Run: headless pygame with SDL's dummy video driver; simulated clock (each Clock.tick advances the game by its frame time, no real sleeping); random seed 0; keys injected as events and as key.get_pressed() state; no mouse input.
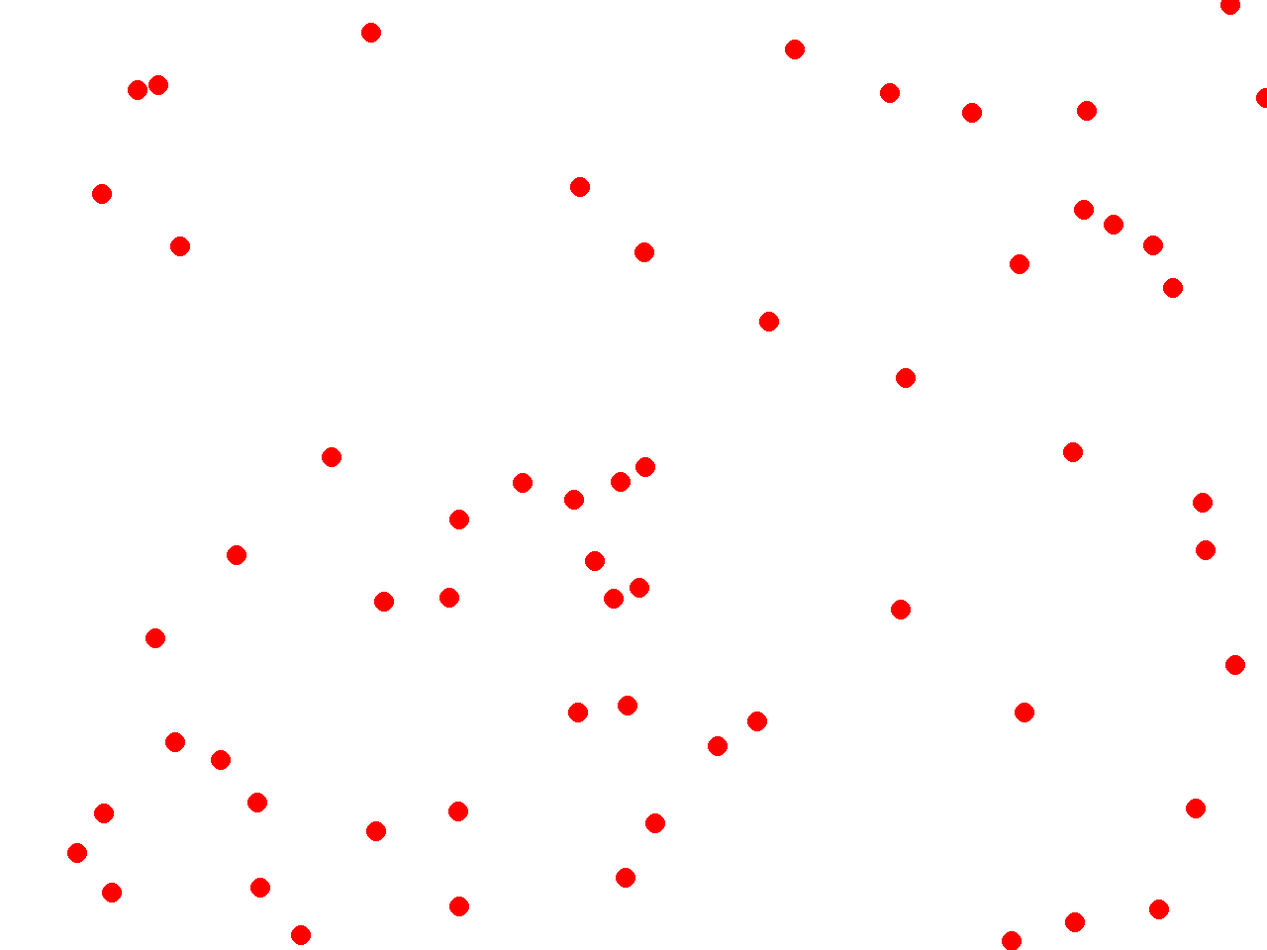
Frame 1 of 4 · flips 1–60 · no input
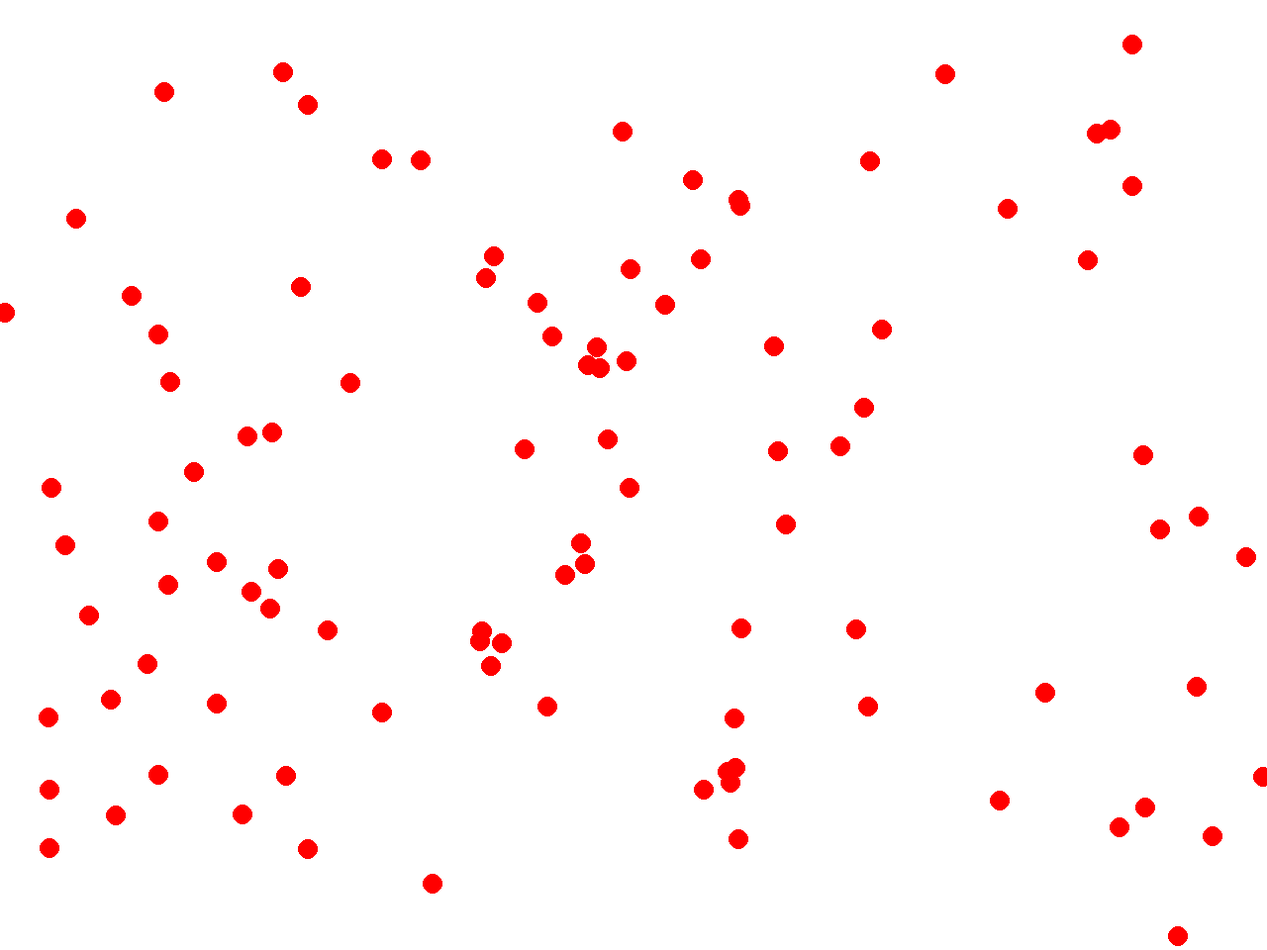
Frame 2 of 4 · flips 61–180 · tapped SPACE, RETURN · held RIGHT (→), D
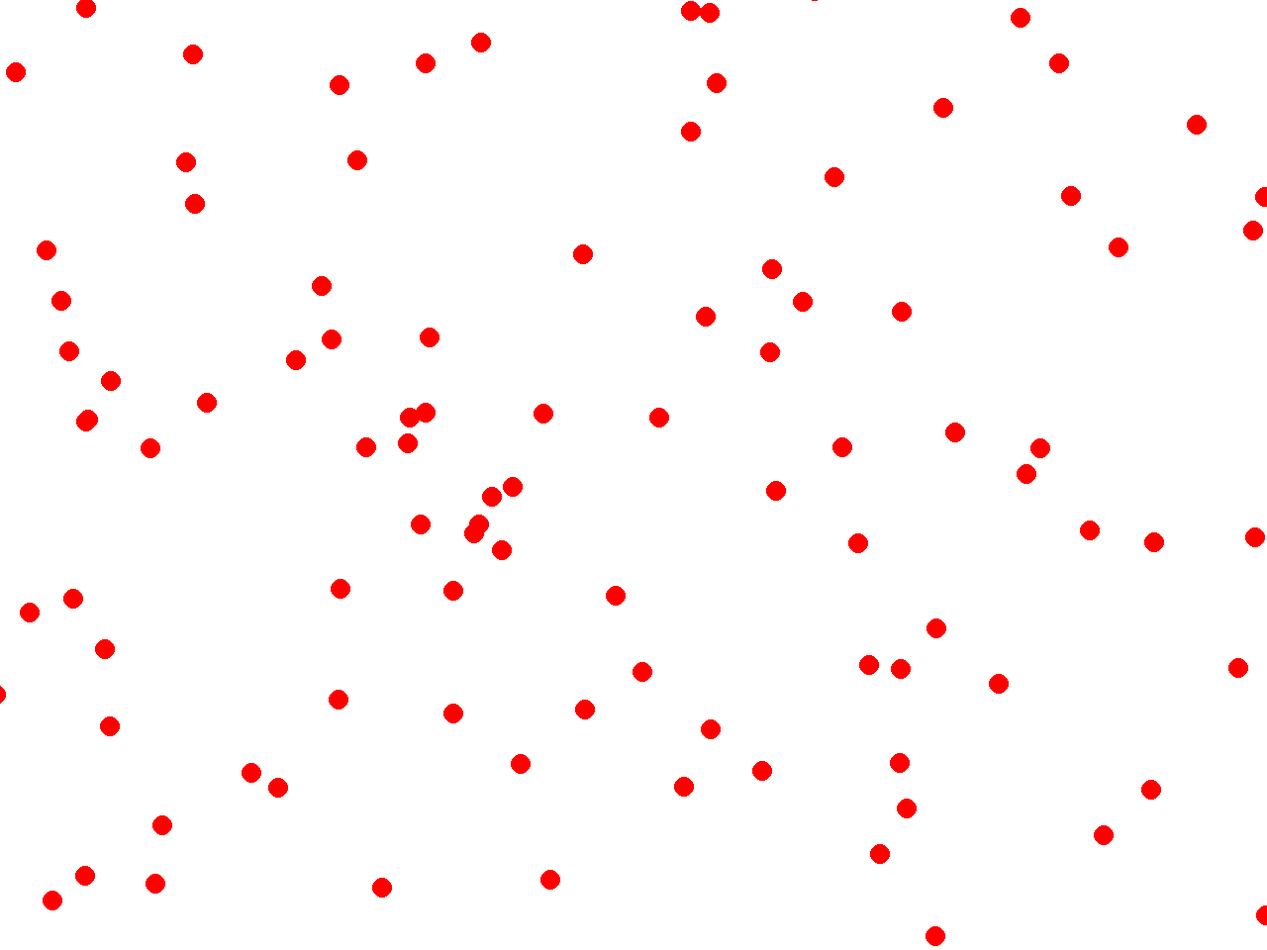
Frame 3 of 4 · flips 181–300 · held DOWN (↓), S
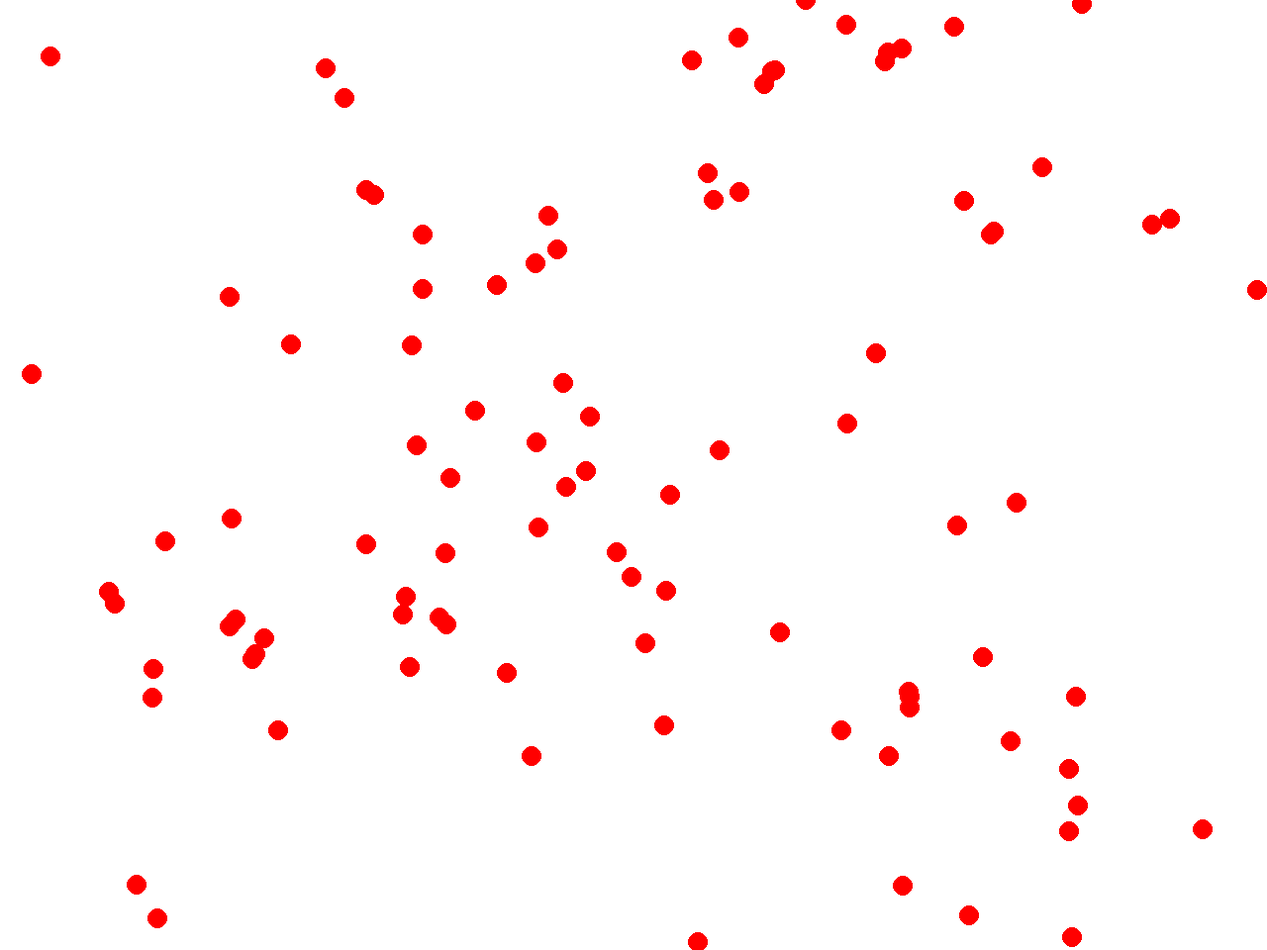
Frame 4 of 4 · flips 301–420 · held LEFT (←), A, UP (↑), W

The pygame program that drew these frames:

# # 파이게임 기본(클래스)

import pygame
import random

vec = pygame.Vector2
# 전역상수
SCREEN_X = 640 * 2  # 화면 넓이
SCREEN_Y = 480 * 2  # 화면 높이
FPS = 60


class Ball(pygame.sprite.Sprite):
    def __init__(self, root, x, y, vel):
        self.size = 10
        self.image = pygame.Surface((self.size * 2, self.size * 2))
        pygame.draw.circle(self.image, 'Red', (self.size, self.size), self.size)
        self.image.set_colorkey((0, 0, 0))
        self.rect = self.image.get_rect()
        self.game = root
        self.groups = self.game.all_sprites
        pygame.sprite.Sprite.__init__(self, self.groups)
        self.pos = vec(x, y)
        # self.vel = vec(0,random.randint(10,20))
        self.vel = vel
        self.mass = 100
        self.gravity = vec(0, 0)

    def update(self):
        self.gravi()
        self.vel -= self.gravity
        # self.vel -= (self.pos-vec(SCREEN_X/2, SCREEN_Y/2)).normalize()*(self.pos-vec(SCREEN_X/3*2, SCREEN_Y/2)).length()*(self.pos-vec(SCREEN_X/3*2, SCREEN_Y/2)).length()/100000
        if self.vel.length()>10:
            self.vel = self.vel /2
        self.pos += self.vel
        self.rect.center = self.pos
        if self.pos.x > SCREEN_X:
            self.pos.x = 0
        if self.pos.x < 0:
            self.pos.x = SCREEN_X
        if self.pos.y > SCREEN_Y:
            self.vel.y *= -1
            self.pos.y -= 1
        if self.pos.y < 0:
            self.vel.y *= -1

    def gravi(self):
        self.gravity = vec(0, 0)
        for ball in self.game.all_sprites:
            if not ball == self:
                try:
                    dis = (self.pos - ball.pos).length()
                    dir = (self.pos - ball.pos).normalize()
                    self.gravity += dir * self.mass / (dis * dis)
                except:
                    pass


class Game:
    def __init__(self):
        pygame.init()
        pygame.display.set_caption('게임 제목')
        self.screen = pygame.display.set_mode((SCREEN_X, SCREEN_Y))  # 화면 세팅
        self.clock = pygame.time.Clock()  # 시계 지정
        self.playing = True
        self.all_sprites = pygame.sprite.Group()

    def run(self):
        while self.playing:
            self.clock.tick(FPS)
            self.event()
            self.update()
            self.draw()
            pygame.display.update()

    def event(self):
        # 종료 코드
        if len(self.all_sprites) < 100:
            self.all_sprites.add(Ball(self, random.randint(0, SCREEN_X), random.randint(0, SCREEN_Y), vec(-1, 0)))
        for event in pygame.event.get():
            if event.type == pygame.QUIT:
                self.playing = False
        for ball in self.all_sprites:
            for other in self.all_sprites:
                ball.rect.colliderect(other)

    def update(self):
        self.all_sprites.update()

    def draw(self):
        self.screen.fill((255, 255, 255))
        # pygame.draw.circle(self.screen, 'White', (SCREEN_X/3, SCREEN_Y/2), 10)
        # pygame.draw.circle(self.screen, 'White', (SCREEN_X/3*2, SCREEN_Y/2), 10)
        self.all_sprites.draw(self.screen)


game = Game()
game.run()
pygame.quit()
